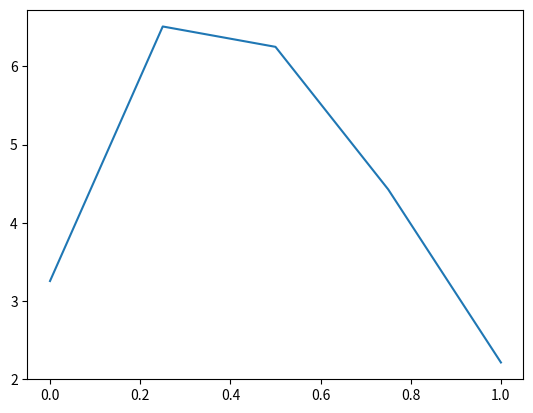

Source code (Python):
import numpy as np
import matplotlib.pyplot as plt

#Início
a = 0.0

#Fim
b = 1.0

#Números de pontos
n = 5

#Cria uma malha com os parâmetros (inicio, fim, n de "divisões" na malha)
x = np.linspace(a, b, n)

deltax = (b - a) / (n - 1)

#Cria uma matriz de zeros NXN
A = np.zeros((n,n))
B = np.zeros(n)

#Valores fixos
A[0, 0] = 2.0
A[0, 1] = -1.0
A[n - 1, n - 1] = 2.0
A[n - 1, n - 2] = -1.0

#Preenche as matrizes A e B
for i in np.arange(1, n - 1):
    A[i, i] = 2.0
    A[i, i + 1] = -1.0
    A[i, i - 1] = -1.0

    B[i] = 100 * deltax**2 * (x[i] - 1)**2

#Resolve a matriz linear
U = np.linalg.solve(A,B)
print(U)

#Gera o gráfico (arredonda as casas decimais)
plt.plot(x, U)
plt.show()
